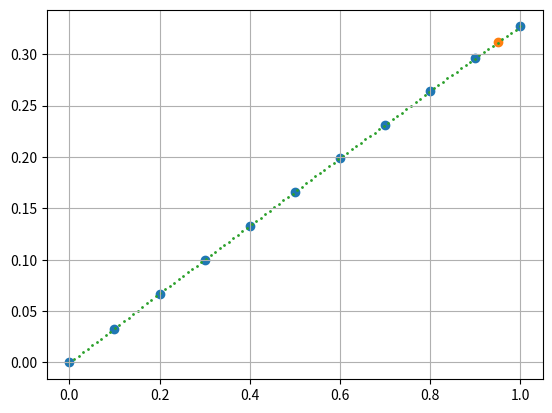

This figure's Python source:
import numpy as np
from math import sqrt, factorial


def cubic_spline(_x, _y, x_new):
    if len(_y) != len(_x):
        raise Exception('x and y of different lengths')

    N = len(_x)
    xdiff = np.diff(_x)
    ydiff = np.diff(_y)

    Li = np.empty(N)
    Li_1 = np.empty(N - 1)
    z = np.empty(N)

    Li[0] = sqrt(2 * xdiff[0])
    Li_1[0] = 0.0
    B0 = 0.0
    z[0] = B0 / Li[0]

    for i in range(1, N - 1, 1):
        Li_1[i] = xdiff[i - 1] / Li[i - 1]
        Li[i] = sqrt(2 * (xdiff[i - 1] + xdiff[i]) - Li_1[i - 1] * Li_1[i - 1])
        Bi = 6 * (ydiff[i] / xdiff[i] - ydiff[i - 1] / xdiff[i - 1])
        z[i] = (Bi - Li_1[i - 1] * z[i - 1]) / Li[i]

    i = N - 1
    Li_1[i - 1] = xdiff[-1] / Li[i - 1]
    Li[i] = sqrt(2 * xdiff[-1] - Li_1[i - 1] * Li_1[i - 1])
    Bi = 0.0
    z[i] = (Bi - Li_1[i - 1] * z[i - 1]) / Li[i]

    i = N - 1
    z[i] = z[i] / Li[i]
    for i in range(N - 2, -1, -1):
        z[i] = (z[i] - Li_1[i - 1] * z[i + 1]) / Li[i]

    index = _x.searchsorted(x_new)
    xi1, xi0 = _x[index], _x[index - 1]
    yi1, yi0 = _y[index], _y[index - 1]
    zi1, zi0 = z[index], z[index - 1]
    hi1 = xi1 - xi0

    f0 = zi0 / (6 * hi1) * (xi1 - x_new) ** 3 + zi1 / (6 * hi1) * (x_new - xi0) ** 3 + (yi1 / hi1 - zi1 * hi1 / 6) * (
            x_new - xi0) + (yi0 / hi1 - zi0 * hi1 / 6) * (xi1 - x_new)
    return f0


def error(_f_4, x, x_new):
    pr = ((x_new - x[-1]) * (x_new - x[-2])) ** 2
    _R = _f_4 * pr / factorial(4)
    return _R


if __name__ == '__main__':
    import matplotlib.pyplot as plt

    """
    Начальные данные
    """
    f_4 = 0.1
    data_y = np.array([0.00, 0.033, 0.067, 0.100, 0.133, 0.166, 0.199, 0.231, 0.264, 0.296, 0.327])
    data_x = np.linspace(0, 1, 11)
    x0 = 0.95
    print(f'y = {data_y}\nx = {data_x}')

    """
    Расчёт значения интерполяции с помощью кубических сплайнов для x0 = 0.95
    """
    y0 = cubic_spline(data_x, data_y, x0)
    print(f'x0 = {x0}\ny0 = {y0}')

    """
    Расчёт значений интерполяции с помощью кубических сплайнов в большом количестве точек, чтобы увидеть график
    """
    x_pol = np.linspace(min(data_x), max(data_x), 100)
    y_pol = cubic_spline(data_x, data_y, x_pol)

    """
    Расчёт ошибки вычислений
    |R(0.95)| = f_4 * (0.95 - x[n])^2 (0.95 - x[n-1])^2} / 4!
    """
    R = error(f_4, data_x, x0)
    print(f'R({x0}) = {R}')

    plt.scatter(data_x, data_y)
    plt.scatter(x0, y0)
    plt.scatter(x_pol, y_pol, s=1)
    plt.grid()
    plt.show()
